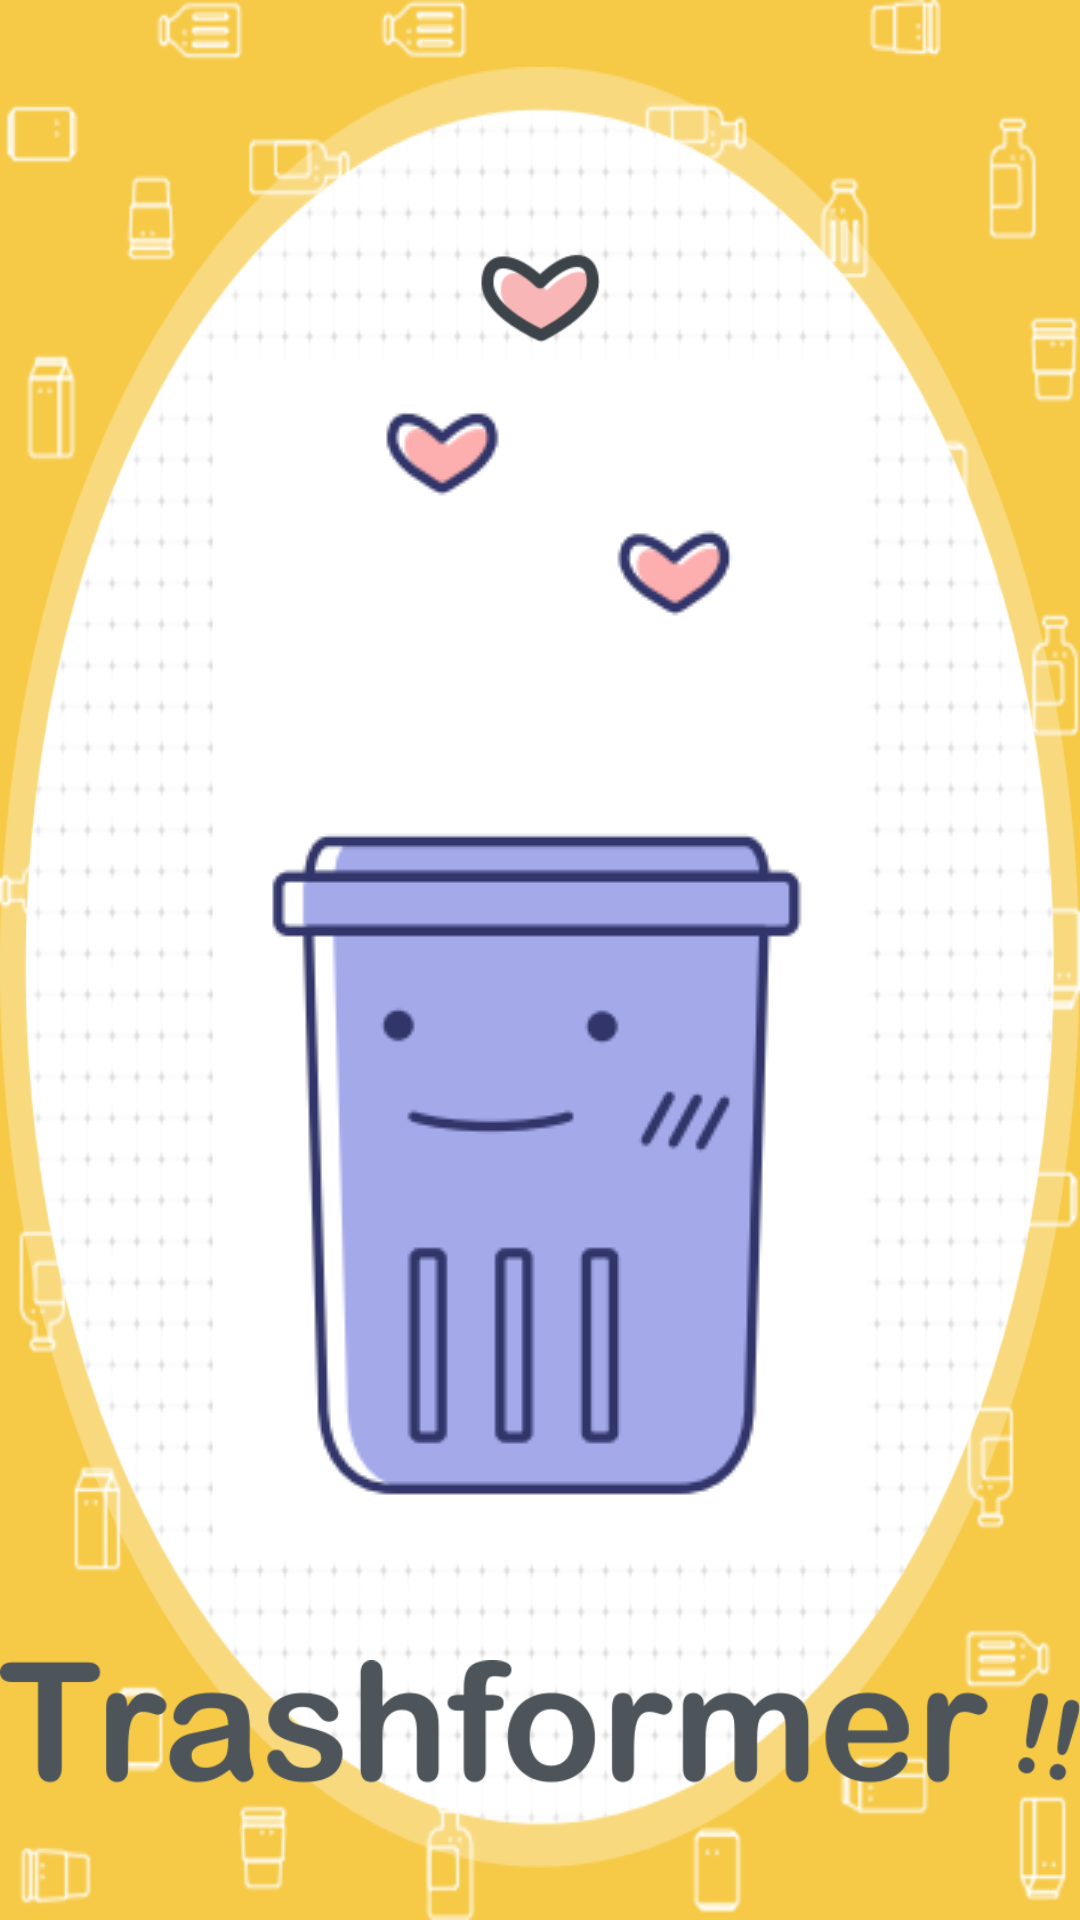

Write the Android layout XML for this screen, with the resource values it uses.
<!-- AndroidManifest.xml: application theme AppTheme -->
<!-- res/layout/activity_before_login.xml -->
<?xml version="1.0" encoding="utf-8"?>
<RelativeLayout xmlns:android="http://schemas.android.com/apk/res/android"
    xmlns:tools="http://schemas.android.com/tools"
    android:layout_width="match_parent"
    android:layout_height="match_parent"
    android:background="@drawable/login_background_layer_list"
    tools:context=".login.BeforeLoginActivity">

    
    
    
    
    
    
    
    

    <ImageView
        android:layout_width="40dp"
        android:layout_height="40dp"
        android:layout_above="@id/beforeLogin_picture"
        android:layout_centerInParent="true"
        android:src="@drawable/heart" />

    <ImageView
        android:id="@+id/beforeLogin_picture"
        android:layout_width="wrap_content"
        android:layout_height="wrap_content"
        android:layout_centerInParent="true"
        android:src="@drawable/login_pic" />

    <ImageView
        android:layout_width="480dp"
        android:layout_height="wrap_content"
        android:layout_below="@+id/beforeLogin_picture"
        android:layout_centerInParent="true"
        android:layout_centerHorizontal="true"
        android:layout_marginTop="0dp"
        android:src="@drawable/logo" />

</RelativeLayout>
<!-- resources referenced by this layout -->
<resources>
  <!-- drawable heart: png bitmap (drawable-xhdpi, 3812 bytes) -->
  <!-- drawable login_background_layer_list (drawable) -->
  <?xml version="1.0" encoding="utf-8"?>
  <layer-list xmlns:android="http://schemas.android.com/apk/res/android">
  
      <item>
          <color android:color="@color/yellow_background_F6C946" />
      </item>
  
      <item>
          <bitmap android:src="@drawable/icon_flower"></bitmap>
      </item>
      
  
      <item
          android:bottom="17.5dp"
          android:drawable="@mipmap/login"
          android:top="22.5dp">
          <bitmap android:src="@mipmap/login" />
          
  
      </item>
  </layer-list>
  <!-- drawable login_pic: png bitmap (drawable, 22040 bytes) -->
  <!-- drawable logo: png bitmap (drawable, 26881 bytes) -->
  <style name="AppTheme" parent="Theme.AppCompat.Light.NoActionBar">
          
          <item name="colorPrimary">@color/colorPrimary</item>
          <item name="colorPrimaryDark">@color/colorPrimaryDark</item>
          <item name="colorAccent">@color/colorAccent</item>
      </style>
  <color name="yellow_background_F6C946">#f6c946</color>
  <!-- drawable icon_flower: png bitmap (drawable-hdpi, 27184 bytes) -->
  <color name="colorPrimary">#3F51B5</color>
  <color name="colorPrimaryDark">#303F9F</color>
  <color name="colorAccent">#FF4081</color>
</resources>
